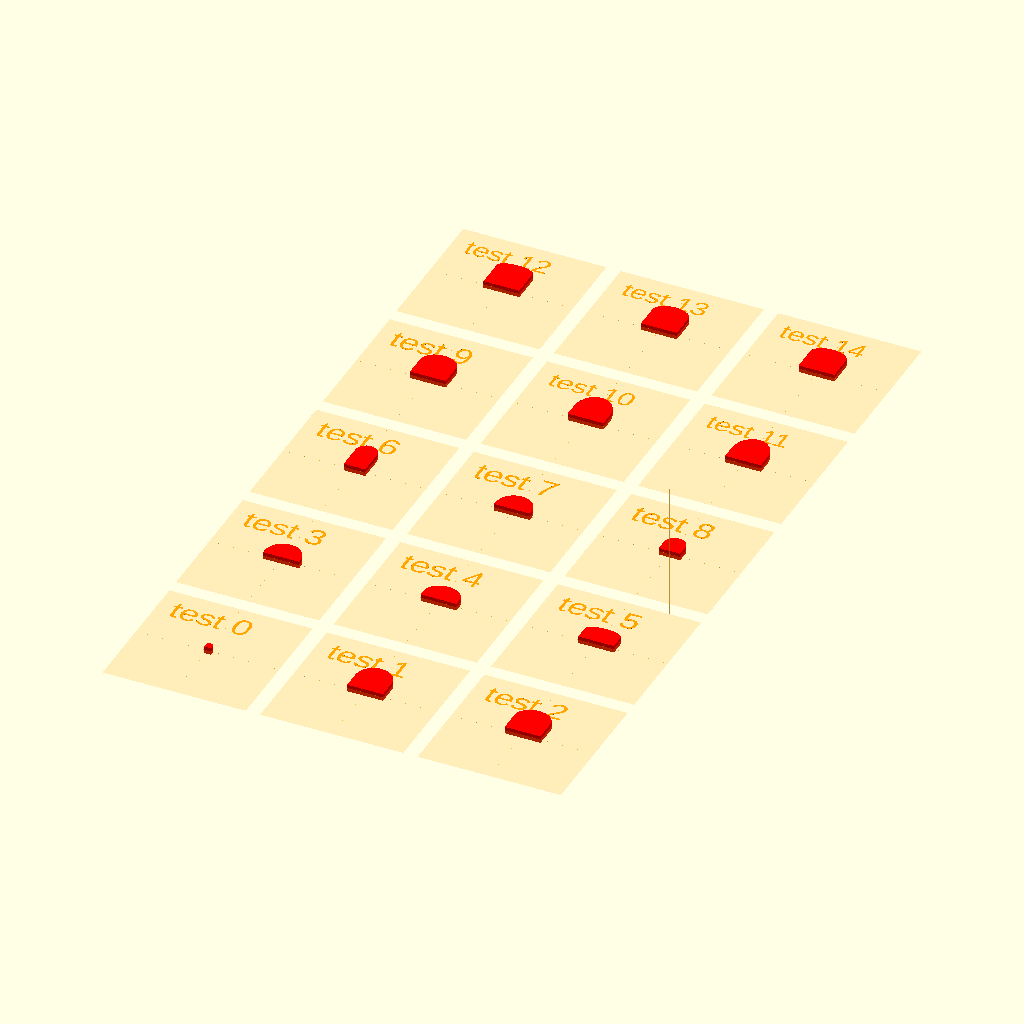
Cell 1 — every parameter at its default value.
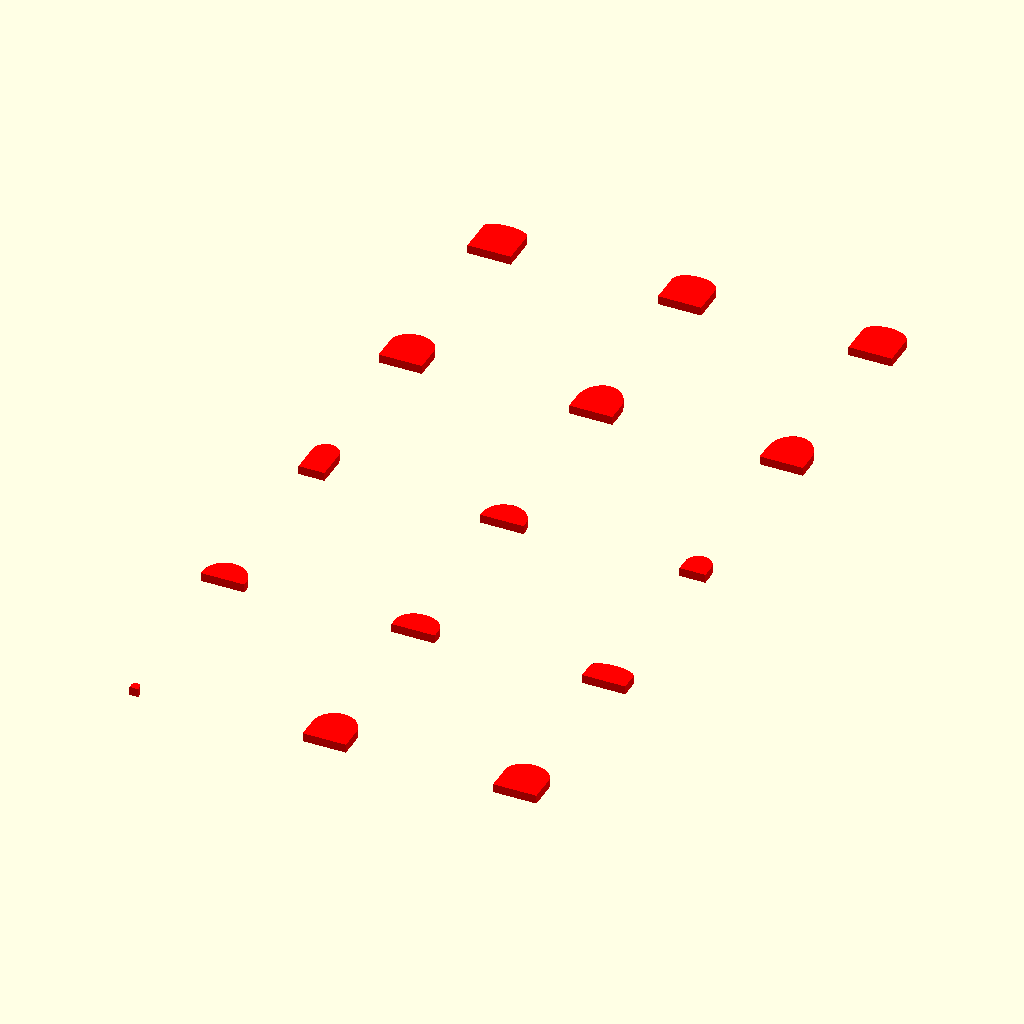
Cell 2 — TESTBED_SHOW set to false, the other parameters unchanged.
The same orthographic view direction (rotation 55°, 0°, 25°; colour scheme Cornfield) for every cell, with the view re-fitted per cell, so scale and position can differ between cells.
The OpenSCAD source (test/visual/shape/2D/rounded/arch.scad):
/**
 * @license
 * MIT License
 *
 * Copyright (c) 2022 Jean-Sebastien CONAN
 *
 * Permission is hereby granted, free of charge, to any person obtaining a copy
 * of this software and associated documentation files (the "Software"), to deal
 * in the Software without restriction, including without limitation the rights
 * to use, copy, modify, merge, publish, distribute, sublicense, and/or sell
 * copies of the Software, and to permit persons to whom the Software is
 * furnished to do so, subject to the following conditions:
 *
 * The above copyright notice and this permission notice shall be included in all
 * copies or substantial portions of the Software.
 *
 * THE SOFTWARE IS PROVIDED "AS IS", WITHOUT WARRANTY OF ANY KIND, EXPRESS OR
 * IMPLIED, INCLUDING BUT NOT LIMITED TO THE WARRANTIES OF MERCHANTABILITY,
 * FITNESS FOR A PARTICULAR PURPOSE AND NONINFRINGEMENT. IN NO EVENT SHALL THE
 * AUTHORS OR COPYRIGHT HOLDERS BE LIABLE FOR ANY CLAIM, DAMAGES OR OTHER
 * LIABILITY, WHETHER IN AN ACTION OF CONTRACT, TORT OR OTHERWISE, ARISING FROM,
 * OUT OF OR IN CONNECTION WITH THE SOFTWARE OR THE USE OR OTHER DEALINGS IN THE
 * SOFTWARE.
 */

/**
 * Part of the camelSCAD library.
 *
 * Entry point for visual testing.
 *
 * Test the shape: arch()
 *
 * @package test/suite
 * @author jsconan
 */

include <../../../../../full.scad>

RENDER_MODE = "prod";
TESTBED_SELECT = -1;
TESTBED_RANGE = [0, 14];
TESTBED_SHOW = true;

applyMode(RENDER_MODE) {
    visualTestSuite(length=20, width=20, cols=3, margin=2, center=true) {
        /*  0 */ testElement() arch();
        /*  1 */ testElement() arch(5);
        /*  2 */ testElement() arch(5, 2);

        /*  3 */ testElement() arch(size=[5, 3]);
        /*  4 */ testElement() arch(size=[5, 3], r=[3, 2]);
        /*  5 */ testElement() arch(size=[5, 3], d=[3, 2]);

        /*  6 */ testElement() arch(size=5, w=3);
        /*  7 */ testElement() arch(size=5, h=3);
        /*  8 */ testElement() arch(size=5, w=3, h=3);

        /*  9 */ testElement() arch(size=5, r=2, rx=3);
        /* 10 */ testElement() arch(size=5, r=2, ry=3);
        /* 11 */ testElement() arch(size=5, r=2, rx=3, ry=3);

        /* 12 */ testElement() arch(size=5, d=2, dx=3);
        /* 13 */ testElement() arch(size=5, d=2, dy=3);
        /* 14 */ testElement() arch(size=5, d=2, dx=3, dy=3);
    }
}
Customizer parameters (derived from the source; name, type, default, range or options):
RENDER_MODE: string, default "prod"
TESTBED_SELECT: number, default -1
TESTBED_RANGE: vector, default [0, 14]
TESTBED_SHOW: bool, default true
